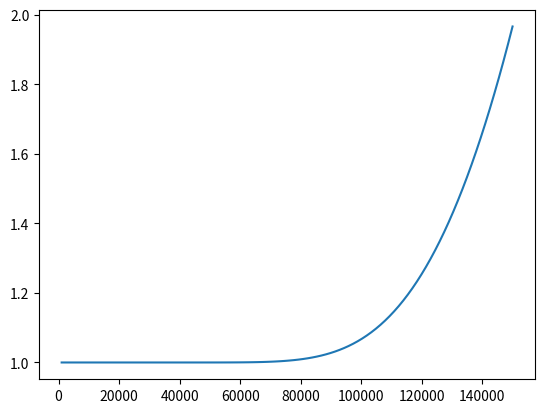

The matplotlib source for this figure:
import numpy as np
from matplotlib import pyplot as plt

x = np.linspace(1000, 150000, 100)
Q = 8e5
A = 200
y = 1 + A * np.exp(-Q / x)
plt.plot(x, y)
plt.savefig("test.png")
